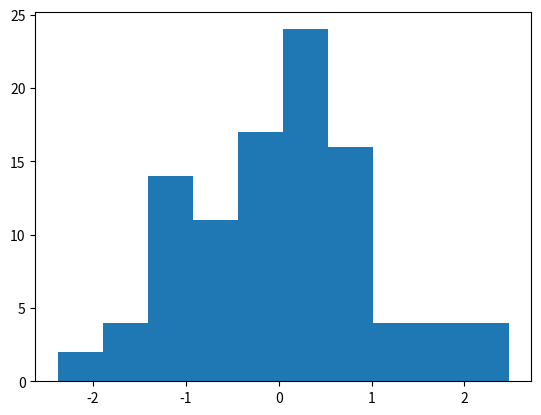

This figure's Python source:
import numpy as np
import matplotlib.pyplot as plt

# Semilla para reproducibilidad
np.random.seed(4)

# Simulación de datos
x = np.random.normal(0, 1, 100)

# Histograma
fig, ax = plt.subplots()
ax.hist(x)
plt.show()


print("Será")